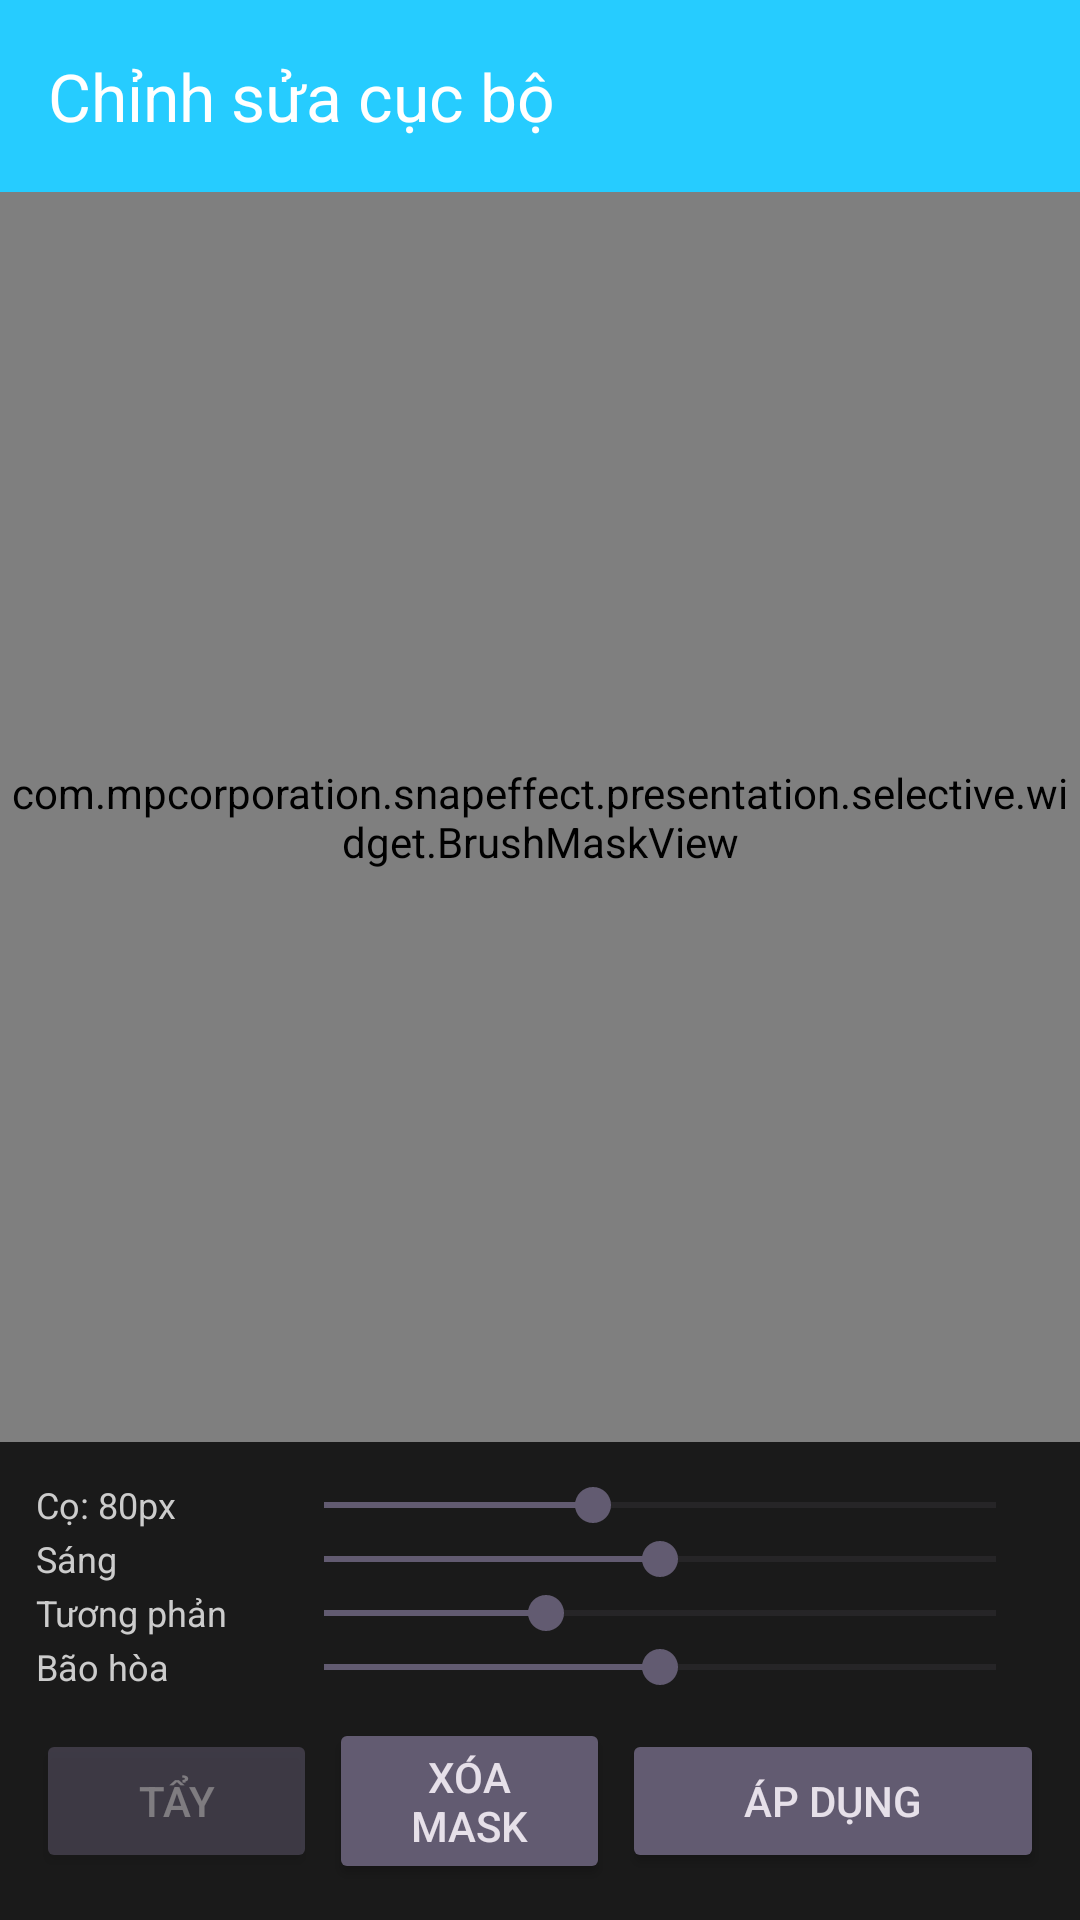

Here is an Android app screen rendered from its layout file. Give the layout XML and the strings, colors and styles it references.
<!-- AndroidManifest.xml: application theme Theme.SnapEffect -->
<!-- res/layout/activity_selective_edit.xml -->
<?xml version="1.0" encoding="utf-8"?>
<androidx.constraintlayout.widget.ConstraintLayout
    xmlns:android="http://schemas.android.com/apk/res/android"
    xmlns:app="http://schemas.android.com/apk/res-auto"
    android:layout_width="match_parent"
    android:layout_height="match_parent"
    android:background="#000000">

    <androidx.appcompat.widget.Toolbar
        android:id="@+id/selective_toolbar"
        android:layout_width="0dp"
        android:layout_height="wrap_content"
        android:background="#26CCFF"
        android:theme="@style/ThemeOverlay.AppCompat.Dark.ActionBar"
        app:title="Chỉnh sửa cục bộ"
        app:navigationIcon="@drawable/ic_close_24"
        app:layout_constraintTop_toTopOf="parent"
        app:layout_constraintStart_toStartOf="parent"
        app:layout_constraintEnd_toEndOf="parent"/>

    <com.mpcorporation.snapeffect.presentation.selective.widget.BrushMaskView
        android:id="@+id/brush_mask_view"
        android:layout_width="0dp"
        android:layout_height="0dp"
        app:layout_constraintTop_toBottomOf="@id/selective_toolbar"
        app:layout_constraintBottom_toTopOf="@id/selective_controls"
        app:layout_constraintStart_toStartOf="parent"
        app:layout_constraintEnd_toEndOf="parent"/>

    <LinearLayout
        android:id="@+id/selective_controls"
        android:layout_width="0dp"
        android:layout_height="wrap_content"
        android:orientation="vertical"
        android:background="#1A1A1A"
        android:padding="12dp"
        app:layout_constraintBottom_toBottomOf="parent"
        app:layout_constraintStart_toStartOf="parent"
        app:layout_constraintEnd_toEndOf="parent">

        
        <LinearLayout android:layout_width="match_parent" android:layout_height="wrap_content"
            android:orientation="horizontal" android:gravity="center_vertical">
            <TextView android:id="@+id/label_brush_size" android:layout_width="80dp"
                android:layout_height="wrap_content" android:text="Cọ: 80px"
                android:textColor="#CCCCCC" android:textSize="12sp"/>
            <SeekBar android:id="@+id/seekbar_brush_size" android:layout_width="0dp"
                android:layout_height="wrap_content" android:layout_weight="1"
                android:max="100" android:progress="40"/>
        </LinearLayout>

        
        <LinearLayout android:layout_width="match_parent" android:layout_height="wrap_content"
            android:orientation="horizontal" android:gravity="center_vertical">
            <TextView android:layout_width="80dp" android:layout_height="wrap_content"
                android:text="Sáng" android:textColor="#CCCCCC" android:textSize="12sp"/>
            <SeekBar android:id="@+id/seekbar_sel_brightness" android:layout_width="0dp"
                android:layout_height="wrap_content" android:layout_weight="1"
                android:max="100" android:progress="50"/>
        </LinearLayout>

        
        <LinearLayout android:layout_width="match_parent" android:layout_height="wrap_content"
            android:orientation="horizontal" android:gravity="center_vertical">
            <TextView android:layout_width="80dp" android:layout_height="wrap_content"
                android:text="Tương phản" android:textColor="#CCCCCC" android:textSize="12sp"/>
            <SeekBar android:id="@+id/seekbar_sel_contrast" android:layout_width="0dp"
                android:layout_height="wrap_content" android:layout_weight="1"
                android:max="100" android:progress="33"/>
        </LinearLayout>

        
        <LinearLayout android:layout_width="match_parent" android:layout_height="wrap_content"
            android:orientation="horizontal" android:gravity="center_vertical">
            <TextView android:layout_width="80dp" android:layout_height="wrap_content"
                android:text="Bão hòa" android:textColor="#CCCCCC" android:textSize="12sp"/>
            <SeekBar android:id="@+id/seekbar_sel_saturation" android:layout_width="0dp"
                android:layout_height="wrap_content" android:layout_weight="1"
                android:max="100" android:progress="50"/>
        </LinearLayout>

        
        <LinearLayout android:layout_width="match_parent" android:layout_height="wrap_content"
            android:orientation="horizontal" android:gravity="center" android:layout_marginTop="8dp">
            <Button android:id="@+id/btn_eraser" android:layout_width="0dp"
                android:layout_height="wrap_content" android:layout_weight="1"
                android:text="Tẩy" android:alpha="0.5" android:layout_marginEnd="4dp"
                style="@style/Widget.AppCompat.Button.Colored"/>
            <Button android:id="@+id/btn_clear_mask" android:layout_width="0dp"
                android:layout_height="wrap_content" android:layout_weight="1"
                android:text="Xóa mask" android:layout_marginEnd="4dp"
                style="@style/Widget.AppCompat.Button.Colored"/>
            <Button android:id="@+id/btn_selective_confirm" android:layout_width="0dp"
                android:layout_height="wrap_content" android:layout_weight="1.5"
                android:text="Áp dụng"
                style="@style/Widget.AppCompat.Button.Colored"/>
        </LinearLayout>
    </LinearLayout>

</androidx.constraintlayout.widget.ConstraintLayout>
<!-- resources referenced by this layout -->
<resources>
  <style name="Theme.SnapEffect" parent="Base.Theme.SnapEffect" />
  <style name="Base.Theme.SnapEffect" parent="Theme.Material3.DayNight.NoActionBar">
          
          
      </style>
</resources>
